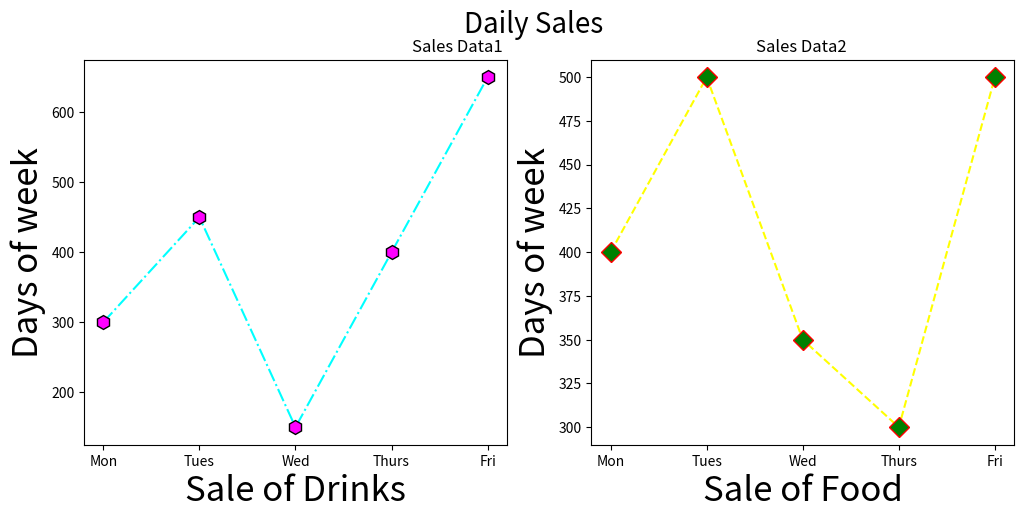

Source code (Python):

import matplotlib.pyplot as plt


fig, (ax1, ax2) = plt.subplots(1, 2, figsize=(12, 5))

x1 = ['Mon', 'Tues', 'Wed',
      'Thurs', 'Fri']
y1 = [300, 450, 150, 400, 650]
y2 = [400, 500, 350, 300, 500]



fig.suptitle('Daily Sales', fontsize=20)

plt.subplot(1, 2, 1)
plt.title(label="Sales Data1 ",
          loc="right")

plt.subplot(1, 2, 2)
plt.title(label="Sales Data2 ",
          loc="center")


l1 = ax1.plot(x1, y1, color = 'cyan',
         linestyle = '-.', marker = 'h',
         markerfacecolor = 'magenta', mec='k',markersize = 10)

l2 = ax2.plot(x1, y2, color = 'yellow',
         linestyle = '--', marker = 'D',
         markerfacecolor = 'green', mec='r', markersize = 10)

ax1.set_ylabel('Days of week', fontsize=25)
ax2.set_ylabel('Days of week', fontsize=25)

ax1.set_xlabel('Sale of Drinks', fontsize=25)
ax2.set_xlabel('Sale of Food', fontsize=25)


plt.subplots_adjust(right=0.9)

plt.show()